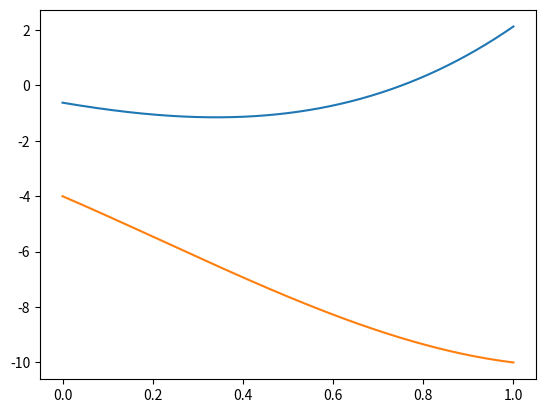

Write Python code to recreate this figure.
class Interval:
    
    def __init__( self, left_endpoint, right_endpoint= None ) :
        if right_endpoint==None:
            right_endpoint = left_endpoint
        else:
            pass
        if isinstance( left_endpoint, int) and isinstance( right_endpoint, int) :
            self.left_endpoint = left_endpoint
            self.right_endpoint = right_endpoint
            
        elif isinstance( left_endpoint, float) and isinstance( right_endpoint, int) :
            self.left_endpoint = left_endpoint
            self.right_endpoint = right_endpoint
        
        elif isinstance( left_endpoint, int) and isinstance( right_endpoint, float) :
            self.left_endpoint = left_endpoint
            self.right_endpoint = right_endpoint
            
        elif isinstance( left_endpoint, float) and isinstance( right_endpoint, float) :
            self.left_endpoint = left_endpoint
            self.right_endpoint = right_endpoint
        else:
            raise TypeError("left and right intervals must be real numbers")
        
        
    def __add__( self, other):
        l1, r1 = self.left_endpoint, self.right_endpoint
        if isinstance( other, Interval) :
            l2, r2 = other.left_endpoint, other.right_endpoint
        elif isinstance( other, float) or isinstance( other, int):
            l2, r2 = other, other
        else: 
            raise TypeError("Must be Intervals")
        return Interval( l1 + l2, r1 + r2)
    
    def __sub__( self, other):
        l1, r1 = self.left_endpoint, self.right_endpoint
        if isinstance( other, Interval) :
            l2, r2 = other.left_endpoint, other.right_endpoint
        elif isinstance( other, float) or isinstance( other, int):
            l2, r2 = other, other
        else: 
            raise TypeError("Must be Intervals")
        return Interval( l1 - r2, r1 - l2)

    def __mul__( self, other):
        l1, r1 = self.left_endpoint, self.right_endpoint
        if isinstance( other, Interval) :
            l2, r2 = other.left_endpoint, other.right_endpoint
        elif isinstance( other, float) or isinstance( other, int):
            l2, r2 = other, other
        else: 
            raise TypeError("Must be Intervals")
        L=[l1*l2, l1*r2, r1*l2, r1*r2]
        return Interval( min(L), max(L))  
     
    def __truediv__( self, other):
        l1, r1 = self.left_endpoint, self.right_endpoint
        if isinstance( other, Interval) :
            if other.left_endpoint == 0 or other.right_endpoint == 0:
                raise ZeroDivisionError("Neither endpoint can be 0")
            else:
                l2, r2 = other.left_endpoint, other.right_endpoint
        elif isinstance( other, float) or isinstance( other, int):
            if other == 0:
                raise ZeroDivisionError("Cannot be zero")
            else:
                l2, r2 = other, other
        else: 
            raise TypeError("Must be Intervals")
        L=[l1/l2, l1/r2, r1/l2, r1/r2]
        return Interval( min(L), max(L))
     
    def __repr__(self):
         return f"({self.left_endpoint}, {self.right_endpoint})"
    
    def __contains__( self, number):
         if not isinstance( number, float) and not isinstance( number, int):
             raise TypeError("Must give us a real number")
         else:
             return number >= self.left_endpoint and number <= self.right_endpoint
    
    def __radd__(self, other):
        return self + other
    
    def __rsub__(self, other):
        return self - other
    
    def __rmul__(self, other):
        return self*other
    
    def __pow__(self, other):
        interval = self
        if self.left_endpoint >= 0:
            return Interval(self.left_endpoint**other, self.right_endpoint**other)
        elif self.right_endpoint<0:
            return Interval(self.right_endpoint**other, self.left_endpoint**other)
        else:
            L=[0,max[self.left_endpoint**other, self.right_endpoint**other]]
        return interval
        
import matplotlib.pyplot as plt
import numpy as np

x1=np.linspace(0., 1, 1000)
xu=np.linspace(0., 1, 1000)+ 0.5
l=[]
u=[]
for i in range(len(x1)):
    I=Interval(x1[i], xu[i])
    I1=3*I**3-2*I**2-5*I-1
    l.append(I1.left_endpoint)
    u.append(I1.right_endpoint)
plt.plot(x1,u, x1,l)


    
            
            